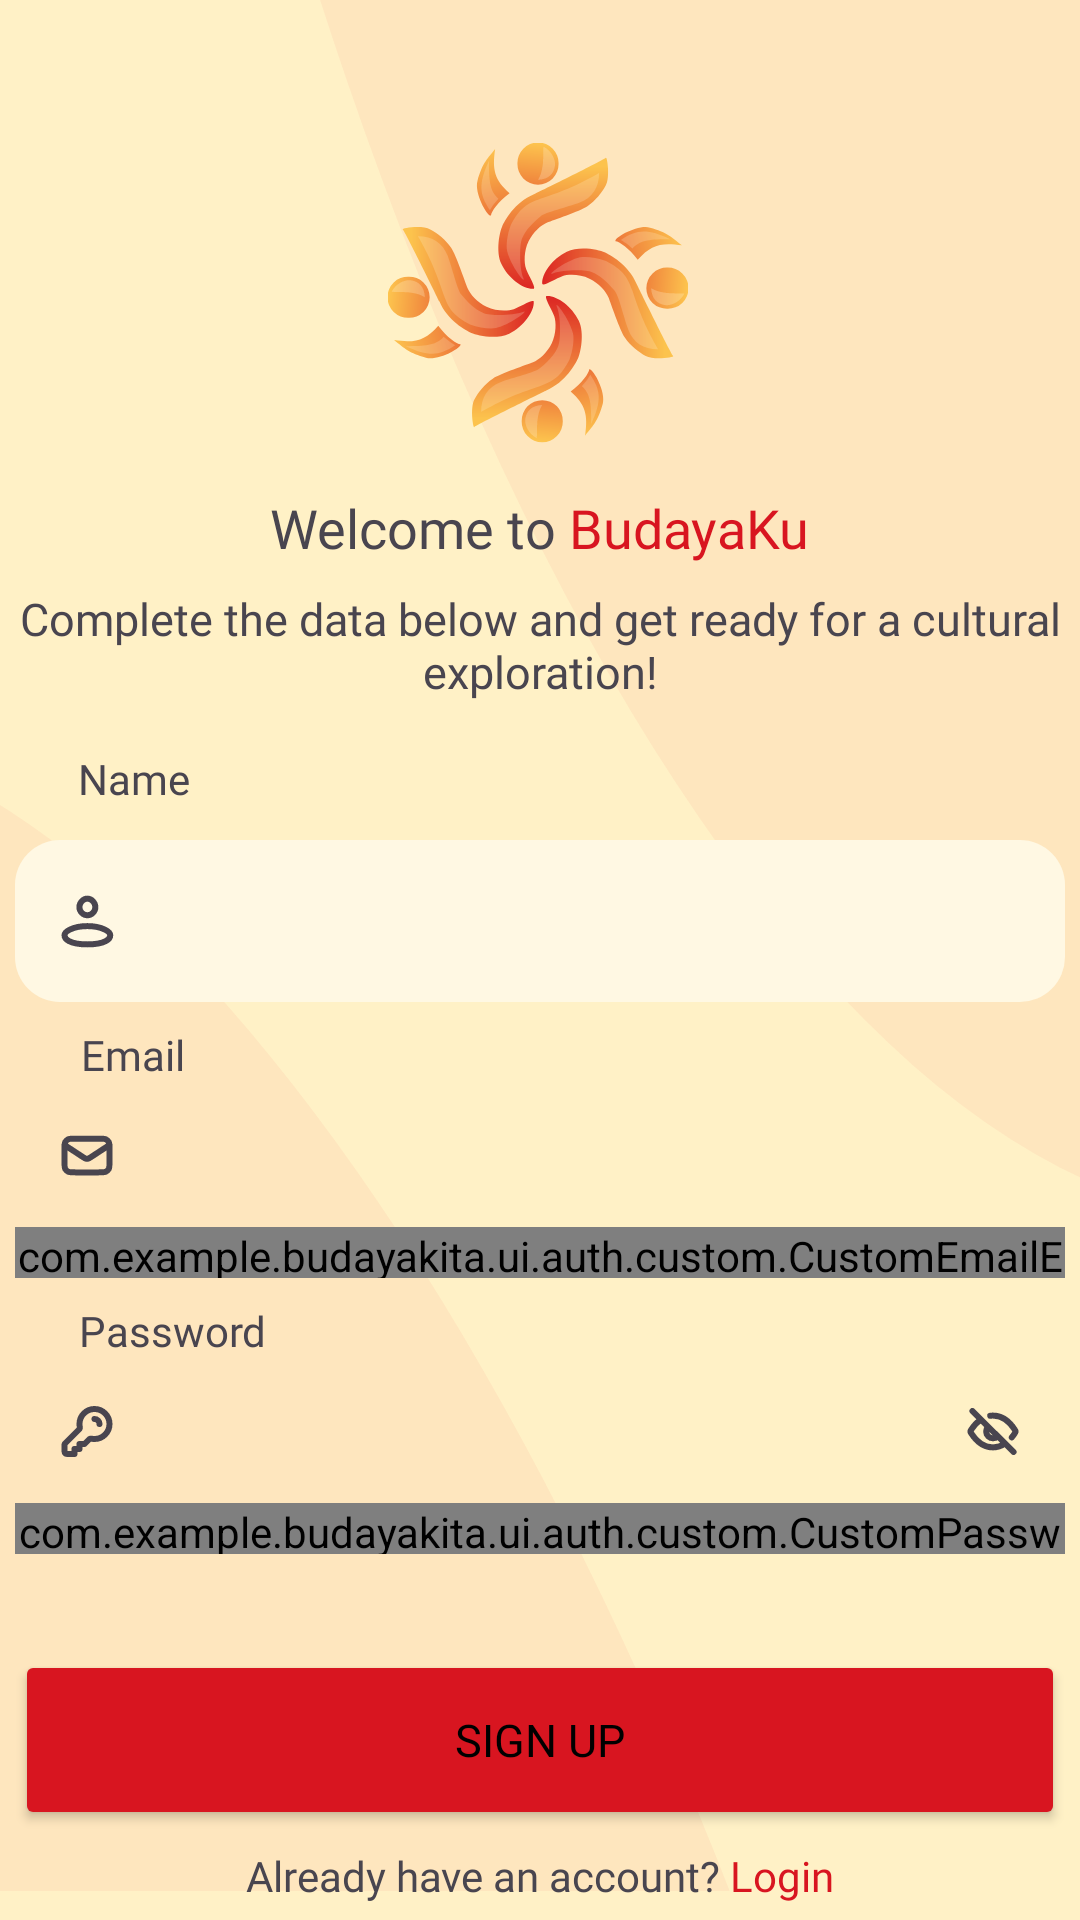

Produce the Android XML layout that renders to this screen, including the resource entries it uses.
<!-- AndroidManifest.xml: application theme Theme.BudayaKita.Light -->
<!-- res/layout/activity_register.xml -->
<androidx.constraintlayout.widget.ConstraintLayout xmlns:android="http://schemas.android.com/apk/res/android"
    xmlns:app="http://schemas.android.com/apk/res-auto"
    xmlns:tools="http://schemas.android.com/tools"
    android:id="@+id/register"
    android:layout_width="match_parent"
    android:layout_height="match_parent"
    android:background="@color/secondary1"
    tools:context=".ui.auth.register.RegisterActivity">


    <ImageView
        android:id="@+id/background_shape1"
        android:layout_width="438dp"
        android:layout_height="403dp"
        android:layout_marginTop="456dp"
        android:layout_marginEnd="4dp"
        android:contentDescription="@string/background_shape"
        android:src="@drawable/ellipse_2"
        app:layout_constraintBottom_toBottomOf="parent"
        app:layout_constraintEnd_toEndOf="parent"
        app:layout_constraintTop_toTopOf="parent"
        app:layout_constraintVertical_bias="1.0" />

    <ImageView
        android:id="@+id/background_shape2"
        android:layout_width="438dp"
        android:layout_height="403dp"
        android:layout_marginStart="4dp"
        android:layout_marginBottom="448dp"
        android:contentDescription="@string/background_shape"
        android:src="@drawable/ellipse_1"
        app:layout_constraintBottom_toBottomOf="parent"
        app:layout_constraintStart_toStartOf="parent"
        app:layout_constraintTop_toTopOf="parent"
        app:layout_constraintVertical_bias="0.0" />


    <ImageView
        android:id="@+id/imageLogo"
        android:layout_width="100dp"
        android:layout_height="100dp"
        android:contentDescription="@string/onboarding_logo"
        app:layout_constraintBottom_toBottomOf="parent"
        app:layout_constraintEnd_toEndOf="parent"
        app:layout_constraintHorizontal_bias="0.498"
        app:layout_constraintStart_toStartOf="parent"
        app:layout_constraintTop_toTopOf="parent"
        app:layout_constraintVertical_bias="0.088"
        app:srcCompat="@drawable/logo_aja_budayakita" />


    <TextView
        android:id="@+id/welcome_regist"
        android:layout_width="wrap_content"
        android:layout_height="wrap_content"
        android:layout_marginTop="16dp"
        android:fontFamily="@font/poppins_semibold"
        android:text="@string/welcome_to_budayaku"
        android:textSize="18sp"
        app:layout_constraintEnd_toEndOf="parent"
        app:layout_constraintStart_toStartOf="parent"
        app:layout_constraintTop_toBottomOf="@id/imageLogo" />

    <TextView
        android:id="@+id/desc_regist"
        android:layout_width="350dp"
        android:layout_height="wrap_content"
        android:layout_marginTop="8dp"
        android:fontFamily="@font/poppins_regular"
        android:gravity="center"
        android:text="@string/desc_regist"
        android:textSize="15sp"
        app:layout_constraintEnd_toEndOf="parent"
        app:layout_constraintHorizontal_bias="0.491"
        app:layout_constraintStart_toStartOf="parent"
        app:layout_constraintTop_toBottomOf="@id/welcome_regist" />

    <TextView
        android:id="@+id/name_text_view"
        android:layout_width="wrap_content"
        android:layout_height="wrap_content"
        android:layout_marginTop="16dp"
        android:fontFamily="@font/poppins_medium"
        android:gravity="center"
        android:text="@string/name"
        android:textSize="14sp"
        app:layout_constraintEnd_toEndOf="parent"
        app:layout_constraintHorizontal_bias="0.081"
        app:layout_constraintStart_toStartOf="parent"
        app:layout_constraintTop_toBottomOf="@id/desc_regist" />


    <com.google.android.material.textfield.TextInputLayout
        android:id="@+id/nameEditTextLayout"
        android:layout_width="350dp"
        android:layout_height="65dp"
        android:layout_marginStart="32dp"
        android:layout_marginEnd="32dp"
        app:boxBackgroundMode="none"
        app:layout_constraintEnd_toEndOf="parent"
        app:layout_constraintStart_toStartOf="parent"
        app:layout_constraintTop_toBottomOf="@+id/name_text_view"
        app:startIconDrawable="@drawable/ic_person">

        <com.google.android.material.textfield.TextInputEditText
            android:id="@+id/ed_register_name"
            android:layout_width="match_parent"
            android:layout_height="match_parent"
            android:background="@drawable/background_input_layout"
            android:inputType="textPersonName" />
    </com.google.android.material.textfield.TextInputLayout>


    <TextView
        android:id="@+id/emailTextView"
        android:layout_width="wrap_content"
        android:layout_height="wrap_content"
        android:layout_marginTop="8dp"
        android:fontFamily="@font/poppins_medium"
        android:text="@string/email"
        android:textSize="14sp"
        app:layout_constraintEnd_toEndOf="parent"
        app:layout_constraintHorizontal_bias="0.083"
        app:layout_constraintStart_toStartOf="parent"
        app:layout_constraintTop_toBottomOf="@id/nameEditTextLayout" />

    <com.google.android.material.textfield.TextInputLayout
        android:id="@+id/emailEditTextLayout"
        android:layout_width="350dp"
        android:layout_height="65dp"
        android:layout_marginStart="32dp"
        android:layout_marginEnd="32dp"
        app:boxBackgroundMode="none"
        app:layout_constraintEnd_toEndOf="parent"
        app:layout_constraintStart_toStartOf="parent"
        app:layout_constraintTop_toBottomOf="@id/emailTextView"
        app:startIconDrawable="@drawable/ic_email">

        <com.example.budayakita.ui.auth.custom.CustomEmailEditText
            android:id="@+id/ed_register_email"
            android:layout_width="match_parent"
            android:layout_height="wrap_content"
            android:background="@drawable/background_input_layout"
            android:inputType="textEmailAddress" />
    </com.google.android.material.textfield.TextInputLayout>


    <TextView
        android:id="@+id/passwordTextView"
        android:layout_width="wrap_content"
        android:layout_height="wrap_content"
        android:layout_marginTop="8dp"
        android:fontFamily="@font/poppins_medium"
        android:gravity="center"
        android:text="@string/password"
        android:textSize="14sp"
        app:layout_constraintEnd_toEndOf="parent"
        app:layout_constraintHorizontal_bias="0.087"
        app:layout_constraintStart_toStartOf="parent"
        app:layout_constraintTop_toBottomOf="@id/emailEditTextLayout" />

    <com.google.android.material.textfield.TextInputLayout
        android:id="@+id/passwordEditTextLayout"
        android:layout_width="350dp"
        android:layout_height="65dp"
        android:layout_marginStart="32dp"
        android:layout_marginEnd="32dp"
        app:boxBackgroundMode="none"
        app:endIconDrawable="@drawable/ic_eye_off"
        app:endIconMode="password_toggle"
        app:layout_constraintEnd_toEndOf="parent"
        app:layout_constraintStart_toStartOf="parent"
        app:layout_constraintTop_toBottomOf="@id/passwordTextView"
        app:startIconDrawable="@drawable/ic_password_aunt">

        <com.example.budayakita.ui.auth.custom.CustomPasswordEditText
            android:id="@+id/ed_register_password"
            android:layout_width="match_parent"
            android:layout_height="wrap_content"
            android:background="@drawable/background_input_layout"
            android:inputType="textPassword" />
    </com.google.android.material.textfield.TextInputLayout>

     <ProgressBar
        android:id="@+id/progressBar"
        style="?android:attr/progressBarStyle"
        android:layout_width="wrap_content"
        android:layout_height="wrap_content"
        android:visibility="gone"
        app:layout_constraintBottom_toBottomOf="parent"
        app:layout_constraintEnd_toEndOf="parent"
        app:layout_constraintStart_toStartOf="parent"
        app:layout_constraintTop_toTopOf="parent"
        tools:visibility="visible" />

    <Button
        android:id="@+id/register_button"
        android:layout_width="350dp"
        android:layout_height="60dp"
        android:layout_marginTop="32dp"
        android:fontFamily="@font/poppins_semibold"
        android:text="@string/sign_up"
        android:backgroundTint="@color/red"
        android:textSize="15sp"
        app:layout_constraintEnd_toEndOf="parent"
        app:layout_constraintStart_toStartOf="parent"
        app:layout_constraintTop_toBottomOf="@id/passwordEditTextLayout" />

    <TextView
        android:id="@+id/regist_to_login"
        android:layout_width="350dp"
        android:layout_height="wrap_content"
        android:fontFamily="@font/poppins_medium"
        android:gravity="center"
        android:text="@string/already_account"
        app:layout_constraintBottom_toBottomOf="parent"
        app:layout_constraintEnd_toEndOf="parent"
        app:layout_constraintStart_toStartOf="parent"
        app:layout_constraintTop_toBottomOf="@id/register_button"/>

</androidx.constraintlayout.widget.ConstraintLayout>
<!-- resources referenced by this layout -->
<resources>
  <color name="red">#D81520</color>
  <color name="secondary1">#FFF1C6</color>
  <!-- drawable background_input_layout (drawable) -->
  <shape xmlns:android="http://schemas.android.com/apk/res/android">
      <solid android:color="#FFF8E3"/>
      <corners android:radius="15dp"/>
  </shape>
  <!-- drawable ellipse_1 (drawable) -->
  <vector xmlns:android="http://schemas.android.com/apk/res/android"
      android:width="288dp"
      android:height="275dp"
      android:viewportWidth="288"
      android:viewportHeight="275">
    <path
        android:pathData="M8.83,-272.3a572.37,219.1 83.9,1 0,435.71 -46.57a572.37,219.1 83.9,1 0,-435.71 46.57z"
        android:strokeAlpha="0.08"
        android:fillColor="#F0646B"
        android:fillAlpha="0.08"/>
  </vector>
  <!-- drawable ellipse_2 (drawable) -->
  <vector xmlns:android="http://schemas.android.com/apk/res/android"
      android:width="379dp"
      android:height="332dp"
      android:viewportWidth="379"
      android:viewportHeight="332">
    <path
        android:pathData="M-89.03,611.66a572.37,219.1 75.74,1 0,424.69 -107.92a572.37,219.1 75.74,1 0,-424.69 107.92z"
        android:strokeAlpha="0.08"
        android:fillColor="#F0646B"
        android:fillAlpha="0.08"/>
  </vector>
  <!-- drawable ic_person (drawable) -->
  <vector xmlns:android="http://schemas.android.com/apk/res/android"
      android:width="18dp"
      android:height="19dp"
      android:viewportWidth="18"
      android:viewportHeight="19">
    <path
        android:pathData="M11.784,4.717C11.784,6.148 10.566,7.422 9.125,7.422C7.684,7.422 6.466,6.148 6.466,4.717C6.466,3.239 7.729,1.875 9.125,1.875C10.521,1.875 11.784,3.239 11.784,4.717ZM16.75,14.079C16.75,14.726 16.4,15.443 15.229,16.053C14.026,16.68 12.053,17.125 9.125,17.125C6.197,17.125 4.224,16.68 3.02,16.053C1.85,15.443 1.5,14.726 1.5,14.079C1.5,13.578 1.971,12.817 3.451,12.123C4.851,11.466 6.856,11.032 9.125,11.032C11.394,11.032 13.399,11.466 14.799,12.123C16.279,12.817 16.75,13.578 16.75,14.079Z"
        android:strokeWidth="2"
        android:fillColor="#00000000"
        android:strokeColor="#909090"/>
  </vector>
  <string name="already_account">Already have an account? <font color="#D81520">Login</font></string>
  <string name="background_shape">background shape</string>
  <string name="desc_regist">Complete the data below and get ready for a cultural exploration!</string>
  <string name="email">Email</string>
  <string name="name">Name</string>
  <string name="onboarding_logo">Onboarding Logo</string>
  <string name="password">Password</string>
  <string name="sign_up">Sign Up</string>
  <string name="welcome_to_budayaku">Welcome to <font color="#D81520">BudayaKu</font></string>
  <style name="Theme.BudayaKita.Light" parent="Theme.Material3.DayNight.NoActionBar">
          
          <item name="colorPrimary">@color/red</item>
          <item name="colorPrimaryVariant">@color/red</item>
          <item name="colorOnPrimary">@color/secondary1</item>
  
          
          <item name="colorSecondary">@color/golden_yellow</item>
          <item name="colorSecondaryVariant">@color/golden_yellow</item>
          <item name="colorOnSecondary">@color/black</item>
  
          
          <item name="android:statusBarColor">#FFF1C6</item>
  
          
  
          <item name="android:windowBackground">@color/white</item>
          <item name="android:textColorPrimary">@color/black</item>
          <item name="android:textColorSecondary">@color/abu_netral</item>
  
      </style>
  <color name="golden_yellow">#FFB300</color>
  <color name="black">#FF000000</color>
  <color name="white">#FFFFFFFF</color>
  <color name="abu_netral">#909090</color>
</resources>
